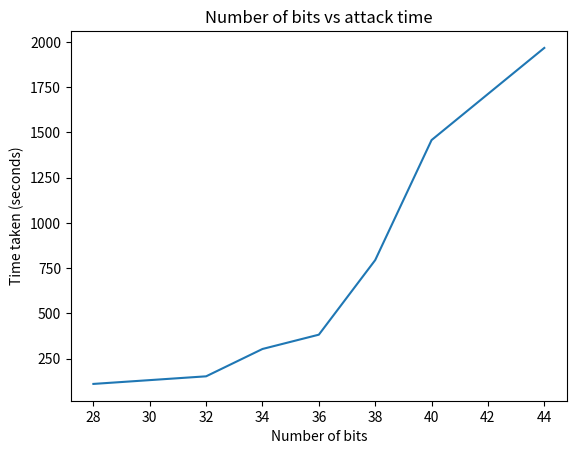

This chart was generated by the following Python code:
import matplotlib.pyplot as plt
x = [28,   32,  34,  36,  38, 40,  44]
y = [111, 153, 304, 383, 795, 1458, 1967]
plt.plot(x, y)
plt.xlabel('Number of bits')
plt.ylabel('Time taken (seconds)')
plt.title('Number of bits vs attack time')
plt.show()
